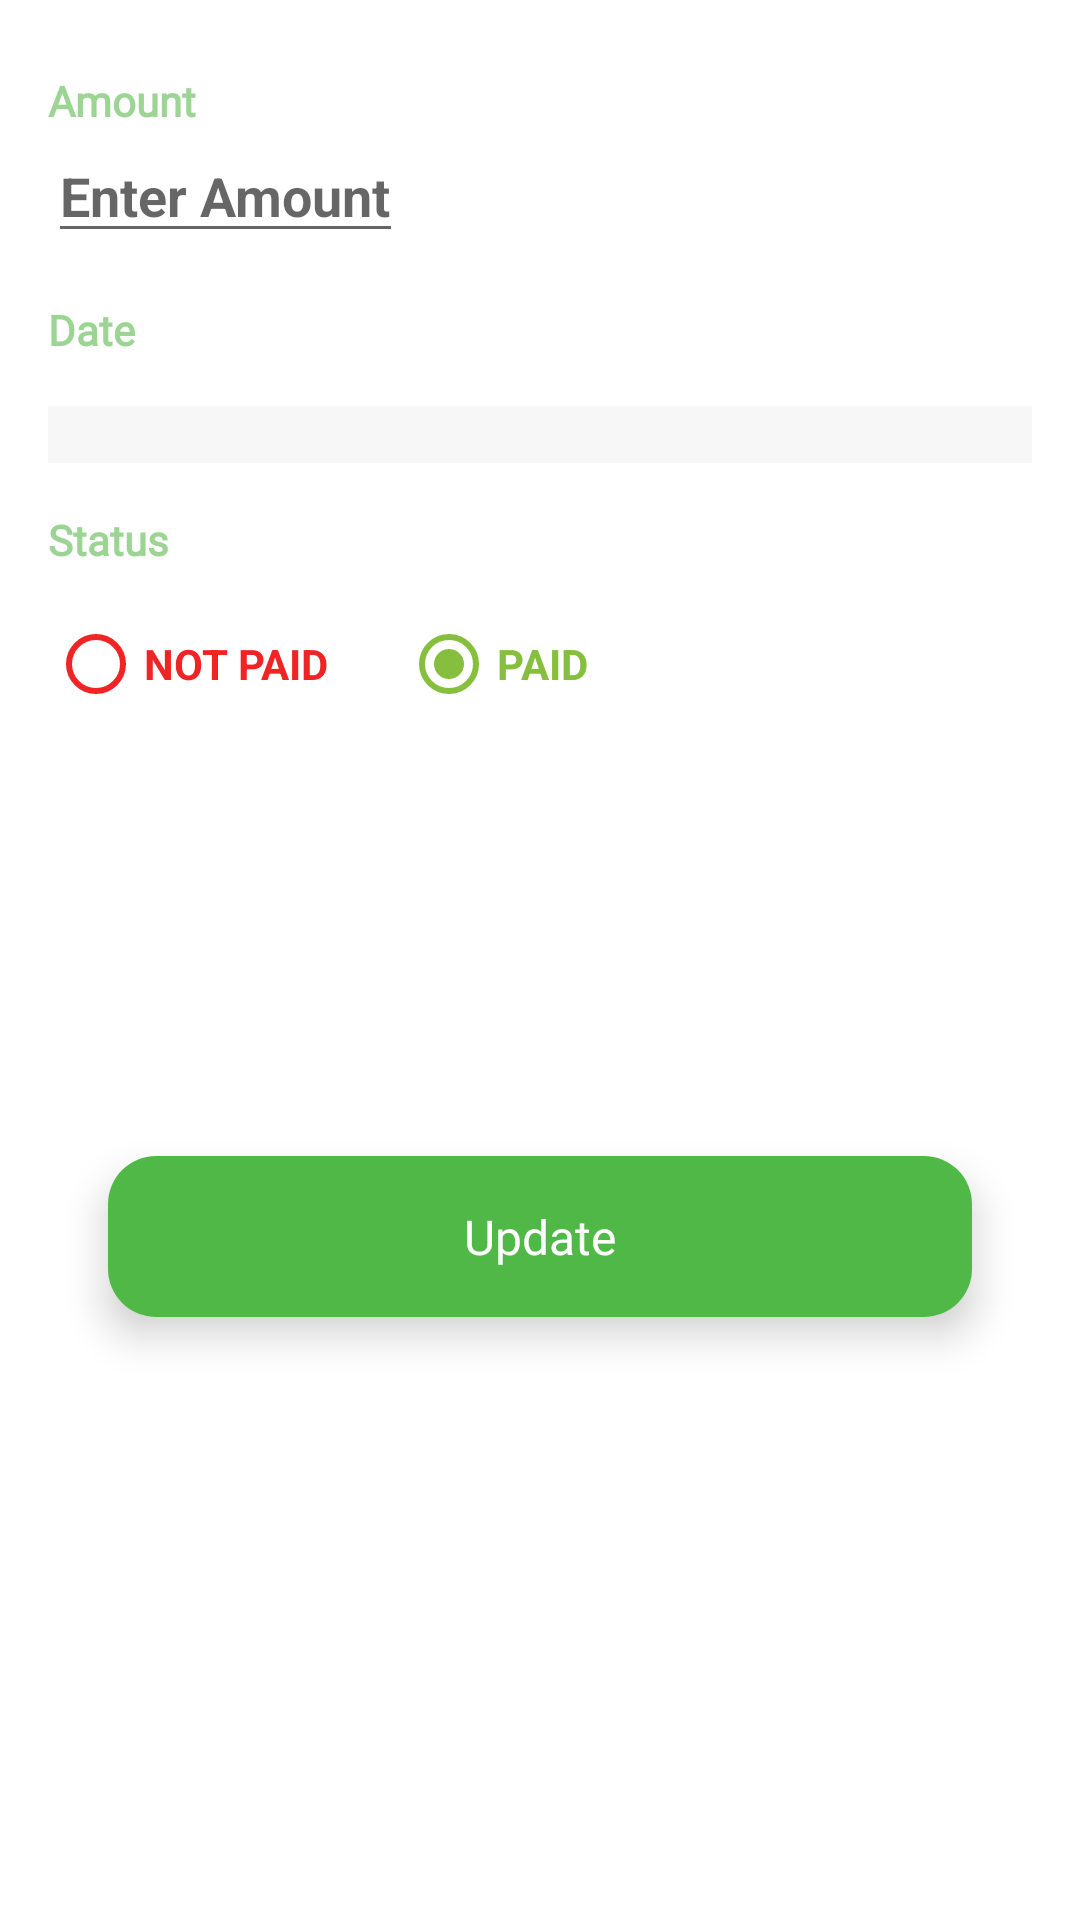

Here is an Android app screen rendered from its layout file. Give the layout XML and the strings, colors and styles it references.
<!-- AndroidManifest.xml: application theme Theme.LoanTrackingSystem -->
<!-- res/layout/fragment_updatetransaction.xml -->
<?xml version="1.0" encoding="utf-8"?>
<androidx.constraintlayout.widget.ConstraintLayout xmlns:android="http://schemas.android.com/apk/res/android"
    android:layout_width="match_parent"
    android:layout_height="match_parent"
    android:background="@color/green_bg"
    xmlns:app="http://schemas.android.com/apk/res-auto"
    xmlns:tools="http://schemas.android.com/tools">

    <TextView
        android:id="@+id/tv_amount"
        android:layout_width="wrap_content"
        android:layout_height="wrap_content"
        android:layout_marginTop="24dp"
        android:fontFamily="@font/inter_bold"
        android:gravity="center"
        android:text="@string/amount"
        android:textColor="@color/blue_200"
        android:layout_marginStart="16dp"
        android:textStyle="bold"
        app:layout_constraintStart_toStartOf="parent"
        app:layout_constraintTop_toTopOf="parent" />

    <EditText
        android:layout_width="wrap_content"
        android:layout_height="wrap_content"
        android:hint="@string/enter_amount"
        android:textSize="18sp"
        app:layout_constraintStart_toStartOf="@id/tv_amount"
        android:textStyle="bold"
        android:id="@+id/ed_amount"
        android:textColor="@color/black"
        app:layout_constraintTop_toBottomOf="@id/tv_amount" />

    <TextView
        android:id="@+id/tv_date"
        android:layout_width="wrap_content"
        android:layout_height="wrap_content"
        android:layout_marginTop="16dp"
        android:fontFamily="@font/inter_bold"
        android:gravity="center"
        android:text="@string/date"
        android:textColor="@color/blue_200"
        android:layout_marginStart="16dp"
        android:textStyle="bold"
        app:layout_constraintStart_toStartOf="parent"
        app:layout_constraintTop_toBottomOf="@id/ed_amount" />


    <TextView
        android:id="@+id/tv_dateValue"
        android:layout_width="0dp"
        android:layout_height="wrap_content"
        android:background="@color/grey_100"
        android:fontFamily="@font/inter_regular"
        tools:text="12, June 2022"
        app:layout_constraintEnd_toEndOf="parent"
        android:layout_marginEnd="16dp"
        android:layout_marginTop="16dp"
        app:layout_constraintStart_toStartOf="@id/tv_date"
        app:layout_constraintTop_toBottomOf="@id/tv_date"
        android:textColor="@color/black" />

    <TextView
        android:id="@+id/tv_status"
        android:layout_width="wrap_content"
        android:layout_height="wrap_content"
        android:layout_marginTop="16dp"
        android:fontFamily="@font/inter_bold"
        android:gravity="center"
        android:text="@string/status"
        android:textColor="@color/blue_200"
        android:layout_marginStart="16dp"
        android:textStyle="bold"
        app:layout_constraintStart_toStartOf="parent"
        app:layout_constraintTop_toBottomOf="@id/tv_dateValue" />

    <RadioGroup
        android:layout_width="wrap_content"
        android:layout_height="wrap_content"
        android:orientation="horizontal"
        app:layout_constraintTop_toBottomOf="@id/tv_status"
        android:layout_marginTop="8dp"
        android:id="@+id/rg_status"
        app:layout_constraintStart_toStartOf="@id/tv_status">
        <RadioButton
            android:layout_width="wrap_content"
            android:layout_height="wrap_content"
            android:text="@string/not_paid"
            android:textColor="@color/red"
            android:textStyle="bold"
            android:buttonTint="@color/red"
            android:checked="true"
            android:id="@+id/rb_notpaid"/>
        <RadioButton
            android:layout_width="wrap_content"
            android:layout_height="wrap_content"
            android:text="@string/paid"
            android:textColor="@color/green"
            android:textStyle="bold"
            android:buttonTint="@color/green"
            android:layout_marginStart="24dp"
            android:checked="true"
            android:id="@+id/rb_paid"/>

    </RadioGroup>


    <com.google.android.material.card.MaterialCardView
        android:id="@+id/cd_addloan"
        android:layout_width="0dp"
        android:layout_height="wrap_content"
        app:cardCornerRadius="16dp"
        app:cardElevation="8dp"
        android:layout_marginTop="32dp"
        app:layout_constraintEnd_toEndOf="parent"
        app:layout_constraintStart_toStartOf="parent"
        app:layout_constraintTop_toBottomOf="@id/rg_status"
        app:layout_constraintBottom_toBottomOf="parent"
        app:layout_constraintVertical_bias="0.35000002"
        app:layout_constraintWidth_percent="0.8">

        <TextView
            android:layout_width="match_parent"
            android:layout_height="match_parent"
            android:background="@color/blue"
            android:fontFamily="@font/inter_bold"
            android:gravity="center"
            android:padding="16dp"
            android:text="@string/update"
            android:textColor="@color/white"
            android:textSize="16sp" />
    </com.google.android.material.card.MaterialCardView>


</androidx.constraintlayout.widget.ConstraintLayout>
<!-- resources referenced by this layout -->
<resources>
  <color name="black">#FF000000</color>
  <color name="blue">#4fb846</color>
  <color name="blue_200">#9cd494</color>
  <color name="green">#86BF3D</color>
  <color name="green_bg">#FFFFFFFF</color>
  <color name="grey_100">#F7F7F7</color>
  <color name="red">#F02424</color>
  <color name="white">#FFFFFFFF</color>
  <string name="amount">Amount </string>
  <string name="date">Date </string>
  <string name="enter_amount">Enter Amount</string>
  <string name="not_paid">NOT PAID</string>
  <string name="paid">PAID</string>
  <string name="status">Status </string>
  <string name="update">Update</string>
  <style name="Theme.LoanTrackingSystem" parent="Theme.MaterialComponents.DayNight.DarkActionBar">
          
          <item name="colorPrimary">@color/purple_500</item>
          <item name="colorPrimaryVariant">@color/purple_700</item>
          <item name="colorOnPrimary">@color/white</item>
          
          <item name="colorSecondary">@color/teal_200</item>
          <item name="colorSecondaryVariant">@color/teal_700</item>
          <item name="colorOnSecondary">@color/black</item>
          
          <item name="android:statusBarColor" tools:targetApi="l">?attr/colorPrimaryVariant</item>
          
      </style>
  <color name="purple_500">#26ab1c</color>
  <color name="purple_700">#008b00</color>
  <color name="teal_200">#FF03DAC5</color>
  <color name="teal_700">#FF018786</color>
</resources>
